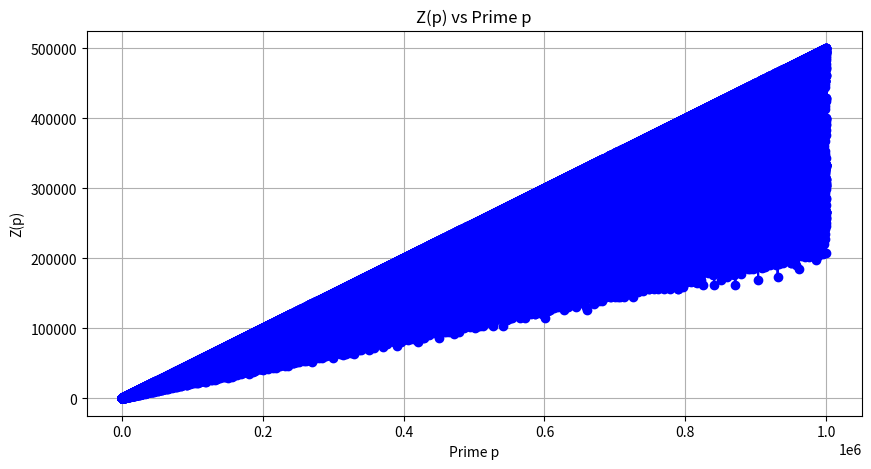
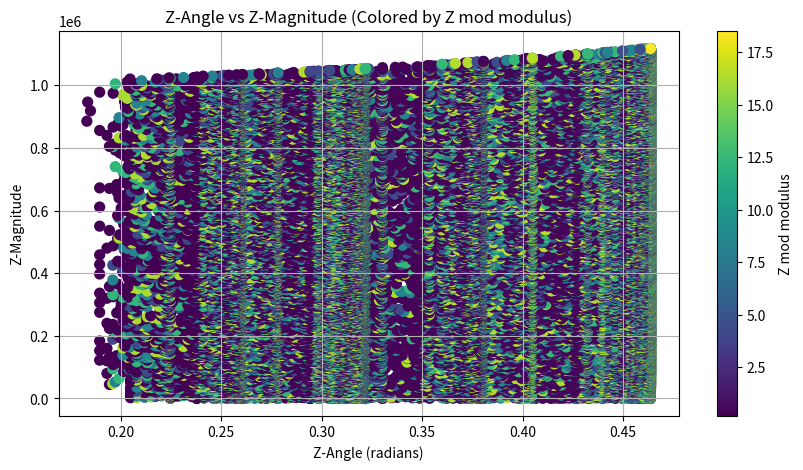
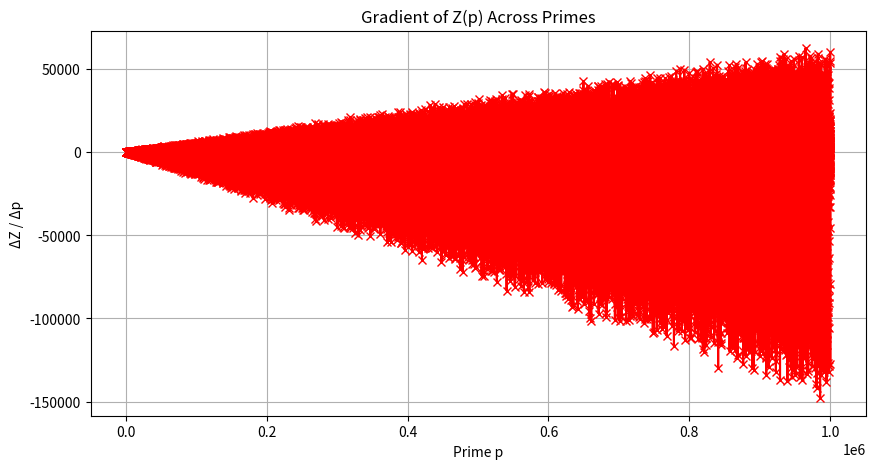

Source code (Python) for these figures, in order:
import math
import matplotlib.pyplot as plt
import pandas as pd
import numpy as np
from sympy import primerange, totient

# -------------------------------
# 🧱 Step 1: Define Z-Metric Point
# -------------------------------

class PrimeZPoint:
    def __init__(self, p, modulus=20):
        self.p = p
        self.phi = float(totient(p - 1))  # Cast to float
        self.Z = self.compute_Z()
        self.angle = self.compute_angle()
        self.magnitude = self.compute_magnitude()
        self.mod_residue = self.Z % modulus

    def compute_Z(self):
        return self.p * self.phi / (self.p - 1)

    def compute_angle(self):
        return math.atan(self.phi / (self.p - 1))

    def compute_magnitude(self):
        return math.sqrt(self.p**2 + self.phi**2)

# -----------------------------------
# 🔍 Step 2: Generate Z-Space Points
# -----------------------------------

def generate_z_points(start=5, end=500, modulus=20):
    primes = list(primerange(start, end))
    return [PrimeZPoint(p, modulus) for p in primes]

# -----------------------------------
# 📊 Step 3: Visualize Z-Space
# -----------------------------------

def plot_z_vs_p(points):
    plt.figure(figsize=(10, 5))
    plt.plot([pt.p for pt in points], [pt.Z for pt in points], marker='o', linestyle='-', color='blue')
    plt.title("Z(p) vs Prime p")
    plt.xlabel("Prime p")
    plt.ylabel("Z(p)")
    plt.grid(True)
    plt.show()

def plot_angle_vs_magnitude(points):
    plt.figure(figsize=(10, 5))
    plt.scatter([pt.angle for pt in points], [pt.magnitude for pt in points],
                c=[pt.mod_residue for pt in points], cmap='viridis', s=50)
    plt.title("Z-Angle vs Z-Magnitude (Colored by Z mod modulus)")
    plt.xlabel("Z-Angle (radians)")
    plt.ylabel("Z-Magnitude")
    plt.colorbar(label="Z mod modulus")
    plt.grid(True)
    plt.show()

# -----------------------------------
# 🔁 Step 4: Gradient Analysis
# -----------------------------------

def compute_gradients(points):
    gradients = []
    for i in range(1, len(points)):
        dz = points[i].Z - points[i-1].Z
        dp = points[i].p - points[i-1].p
        gradients.append(dz / dp)
    return gradients

def plot_gradients(points):
    gradients = compute_gradients(points)
    plt.figure(figsize=(10, 5))
    plt.plot([pt.p for pt in points[1:]], gradients, marker='x', linestyle='-', color='red')
    plt.title("Gradient of Z(p) Across Primes")
    plt.xlabel("Prime p")
    plt.ylabel("ΔZ / Δp")
    plt.grid(True)
    plt.show()

# -----------------------------------
# 📤 Step 5: Remainder Statistics
# -----------------------------------

def compute_remainder_statistics(points):
    from collections import defaultdict
    stats = defaultdict(list)
    for pt in points:
        stats[int(pt.mod_residue)].append(pt)

    summary = []
    for mod_class, pts in stats.items():
        z_vals = [p.Z for p in pts]
        angles = [p.angle for p in pts]
        magnitudes = [p.magnitude for p in pts]
        summary.append({
            "Modular Class": mod_class,
            "Count": len(pts),
            "Mean Z": np.mean(z_vals),
            "Mean Angle": np.mean(angles),
            "Mean Magnitude": np.mean(magnitudes),
            "Std Z": np.std(z_vals),
            "Std Angle": np.std(angles)
        })
    return pd.DataFrame(summary).sort_values("Modular Class")

def export_remainder_stats(points, filename="remainder_stats.csv"):
    df = compute_remainder_statistics(points)
    df.to_csv(filename, index=False)
    print(f"📊 Remainder statistics exported to {filename}")

# -----------------------------------
# 🧭 Step 6: Predictive Filtering
# -----------------------------------

def filter_prime_candidates(points, allowed_residues={3, 7, 11, 13, 17}, angle_threshold=0.6):
    return [pt.p for pt in points if int(pt.mod_residue) in allowed_residues and pt.angle < angle_threshold]

# -----------------------------------
# 🚀 Run the Prototype
# -----------------------------------

if __name__ == "__main__":
    z_points = generate_z_points(start=5, end=1000000, modulus=20)

    plot_z_vs_p(z_points)
    plot_angle_vs_magnitude(z_points)
    plot_gradients(z_points)

    export_remainder_stats(z_points)

    candidates = filter_prime_candidates(z_points)
    print("🔮 Predicted Prime Candidates (Filtered by Z-space):")
    print(candidates)
